The GitHub repository yohanesgultom/OOCAM-ml-interface contains a labelled image folder "OOCAM-ml-interface" with 4 categories: dot manta, full manta, half manta, no manta. Examples follow, each with its label.

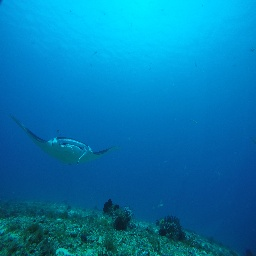
Label: full manta

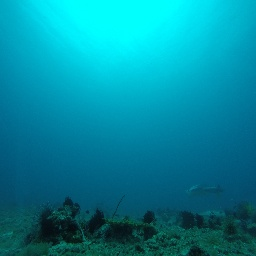
Label: dot manta

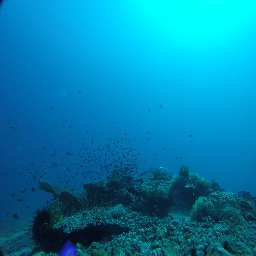
Label: no manta

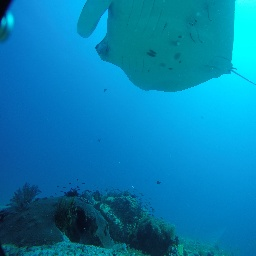
Label: half manta

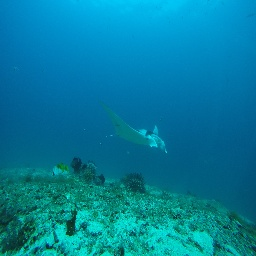
Label: full manta

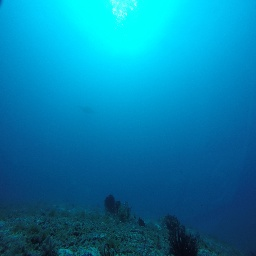
Label: dot manta
